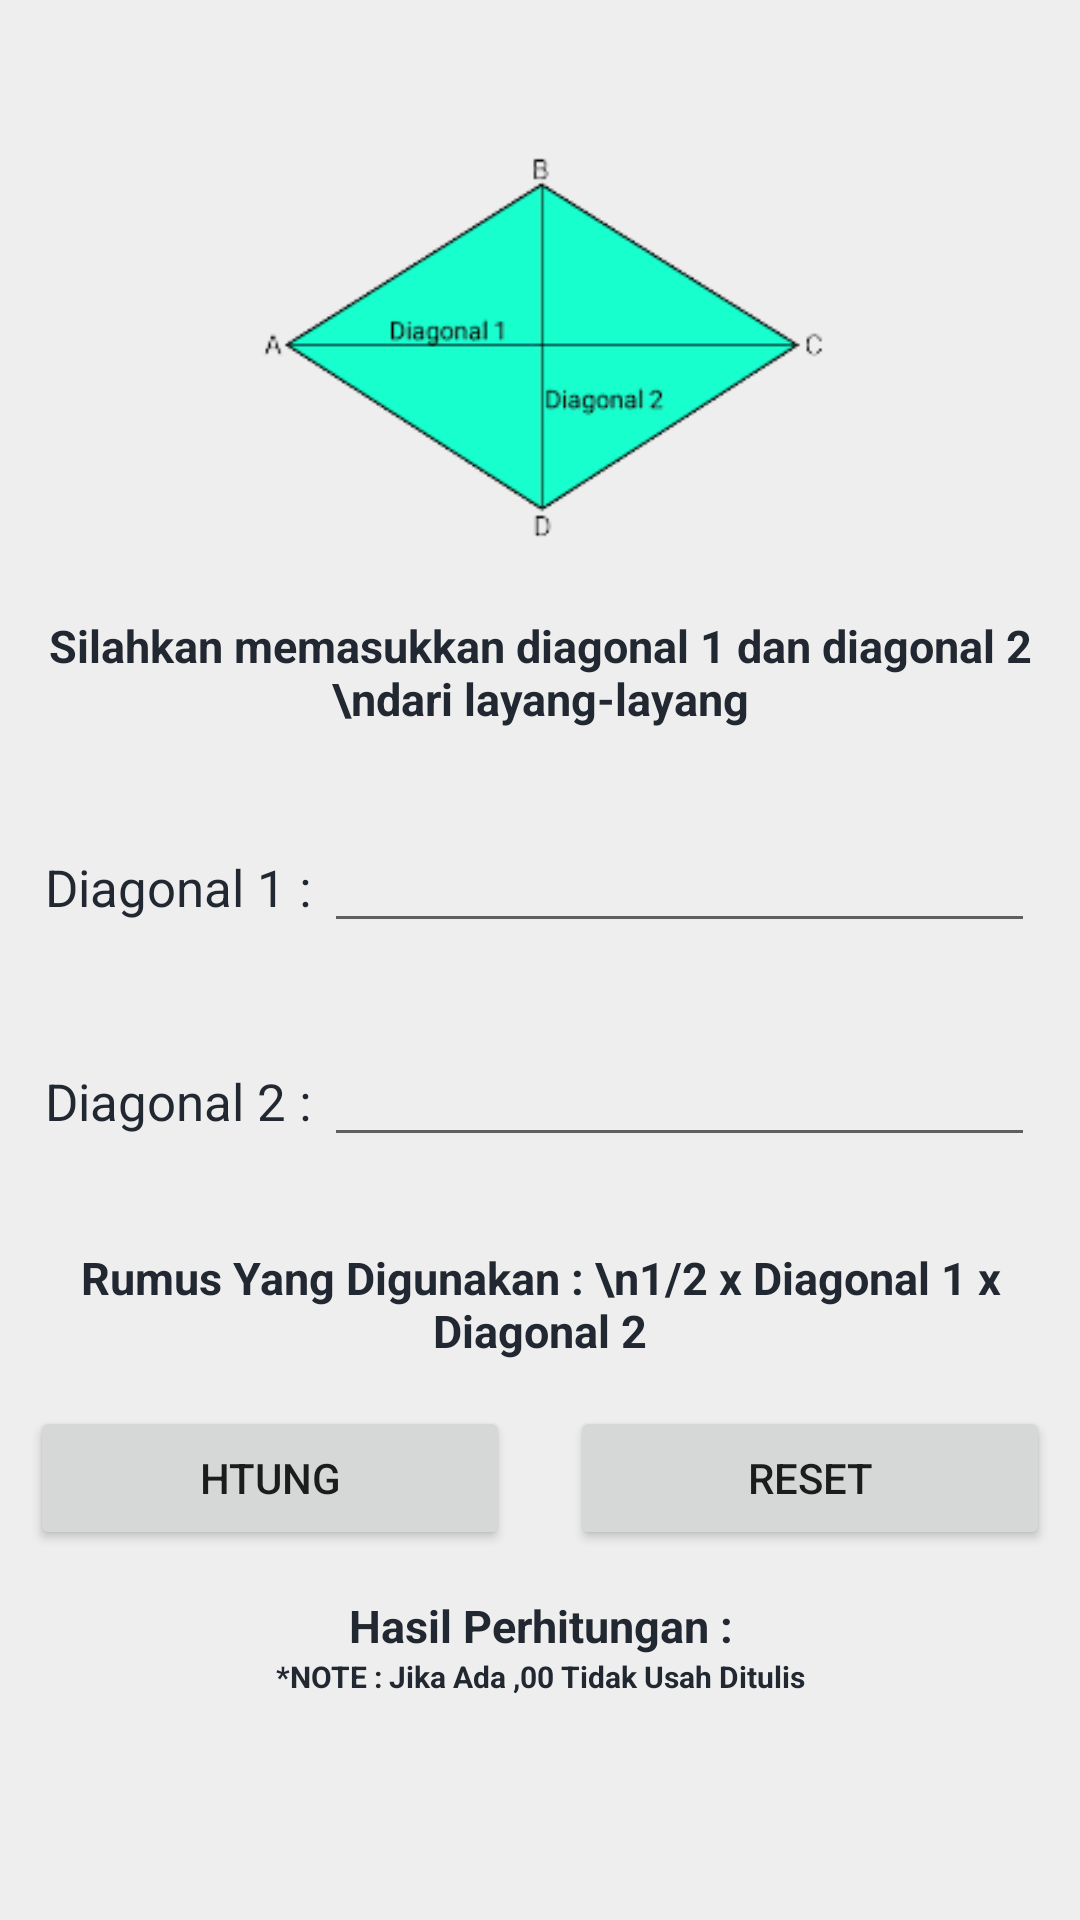

This screen was rendered from an Android layout file. Write that file and the resources it references.
<!-- AndroidManifest.xml: application theme Theme.LuasBangunDatar.NoActionBar -->
<!-- res/layout/activity_luas_belah_ketupat.xml -->
<?xml version="1.0" encoding="utf-8"?>
<ScrollView xmlns:android="http://schemas.android.com/apk/res/android"
    xmlns:app="http://schemas.android.com/apk/res-auto"
    xmlns:tools="http://schemas.android.com/tools"
    android:layout_width="match_parent"
    android:layout_height="match_parent"
    android:background="#EEEEEE"
    tools:context=".LuasBelahKetupat">

    <LinearLayout
        android:layout_width="match_parent"
        android:layout_height="match_parent"
        android:orientation="vertical">


        <ImageView
            android:layout_width="match_parent"
            android:layout_height="150dp"
            android:layout_marginTop="40dp"
            android:src="@drawable/belah_ketupat1" />

        <TextView
            android:layout_width="match_parent"
            android:layout_height="wrap_content"
            android:layout_margin="15dp"
            android:gravity="center"
            android:text="Silahkan memasukkan diagonal 1 dan diagonal 2 \ndari layang-layang"
            android:textColor="#222831"
            android:textSize="15sp"
            android:textStyle="bold" />

        <LinearLayout
            android:layout_width="match_parent"
            android:layout_height="wrap_content"
            android:layout_margin="15dp"
            android:orientation="horizontal">

            <TextView
                android:id="@+id/tv_d1"
                android:layout_width="wrap_content"
                android:layout_height="wrap_content"
                android:text="Diagonal 1 : "
                android:textColor="#222831"
                android:textSize="17sp" />

            <EditText
                android:id="@+id/et_diagonal1"
                android:layout_width="match_parent"
                android:layout_height="wrap_content"
                android:inputType="numberDecimal"
                android:textColor="#222831" />
        </LinearLayout>

        <LinearLayout
            android:layout_width="match_parent"
            android:layout_height="wrap_content"
            android:layout_margin="15dp"
            android:orientation="horizontal">

            <TextView
                android:id="@+id/tv_d2"
                android:layout_width="wrap_content"
                android:layout_height="wrap_content"
                android:text="Diagonal 2 : "
                android:textColor="#222831"
                android:textSize="17sp" />

            <EditText
                android:id="@+id/et_diagonal2"
                android:layout_width="match_parent"
                android:layout_height="wrap_content"
                android:inputType="numberDecimal"
                android:textColor="#222831" />
        </LinearLayout>

        <TextView
            android:layout_width="match_parent"
            android:layout_height="wrap_content"
            android:layout_margin="15dp"
            android:gravity="center"
            android:text="Rumus Yang Digunakan : \n1/2 x Diagonal 1 x Diagonal 2"
            android:textColor="#222831"
            android:textSize="15sp"
            android:textStyle="bold" />

        <LinearLayout
            android:layout_width="match_parent"
            android:layout_height="wrap_content"
            android:orientation="horizontal">

            <Button
                android:id="@+id/btn_hitung"
                android:layout_width="0dp"
                android:layout_height="wrap_content"
                android:layout_marginStart="10dp"
                android:layout_marginEnd="10dp"
                android:layout_weight="1"
                android:text="Htung" />

            <Button
                android:id="@+id/btn_reset"
                android:layout_width="0dp"
                android:layout_height="wrap_content"
                android:layout_marginStart="10dp"
                android:layout_marginEnd="10dp"
                android:layout_weight="1"
                android:text="Reset" />

        </LinearLayout>

        <TextView
            android:layout_width="match_parent"
            android:layout_height="wrap_content"
            android:layout_marginStart="15dp"
            android:layout_marginTop="15dp"
            android:layout_marginEnd="15dp"
            android:gravity="center"
            android:text="Hasil Perhitungan :"
            android:textColor="#222831"
            android:textSize="15sp"
            android:textStyle="bold" />

        <TextView
            android:layout_width="match_parent"
            android:layout_height="wrap_content"
            android:layout_marginStart="15dp"
            android:layout_marginEnd="15dp"
            android:gravity="center"
            android:text="*NOTE : Jika Ada ,00 Tidak Usah Ditulis"
            android:textColor="#222831"
            android:textSize="10sp"
            android:textStyle="bold" />

        <TextView
            android:id="@+id/tv_hasil"
            android:layout_width="match_parent"
            android:layout_height="wrap_content"
            android:layout_marginStart="15dp"
            android:layout_marginEnd="15dp"
            android:gravity="center"
            android:inputType="number"
            android:textColor="#222831"
            android:textSize="17sp"
            tools:text="pppppppp" />

    </LinearLayout>

</ScrollView>
<!-- resources referenced by this layout -->
<resources>
  <!-- drawable belah_ketupat1: png bitmap (drawable, 12859 bytes) -->
  <style name="Theme.LuasBangunDatar.NoActionBar" parent="Theme.MaterialComponents.DayNight.NoActionBar">
          
          <item name="colorPrimary">#222831</item>
          <item name="colorPrimaryVariant">#222831</item>
          <item name="colorOnPrimary">@color/white</item>
          
          <item name="colorSecondary">@color/teal_200</item>
          <item name="colorSecondaryVariant">@color/teal_700</item>
          <item name="colorOnSecondary">@color/black</item>
          
          <item name="android:statusBarColor" tools:targetApi="l">?attr/colorPrimaryVariant</item>
          
      </style>
  <!-- not gathered from this repository: default colours our renderer supplied (Android Studio template values) -->
  <color name="teal_200">#FF03DAC5</color>
  <color name="teal_700">#FF018786</color>
  <color name="black">#FF000000</color>
  <color name="white">#FFFFFFFF</color>
</resources>
